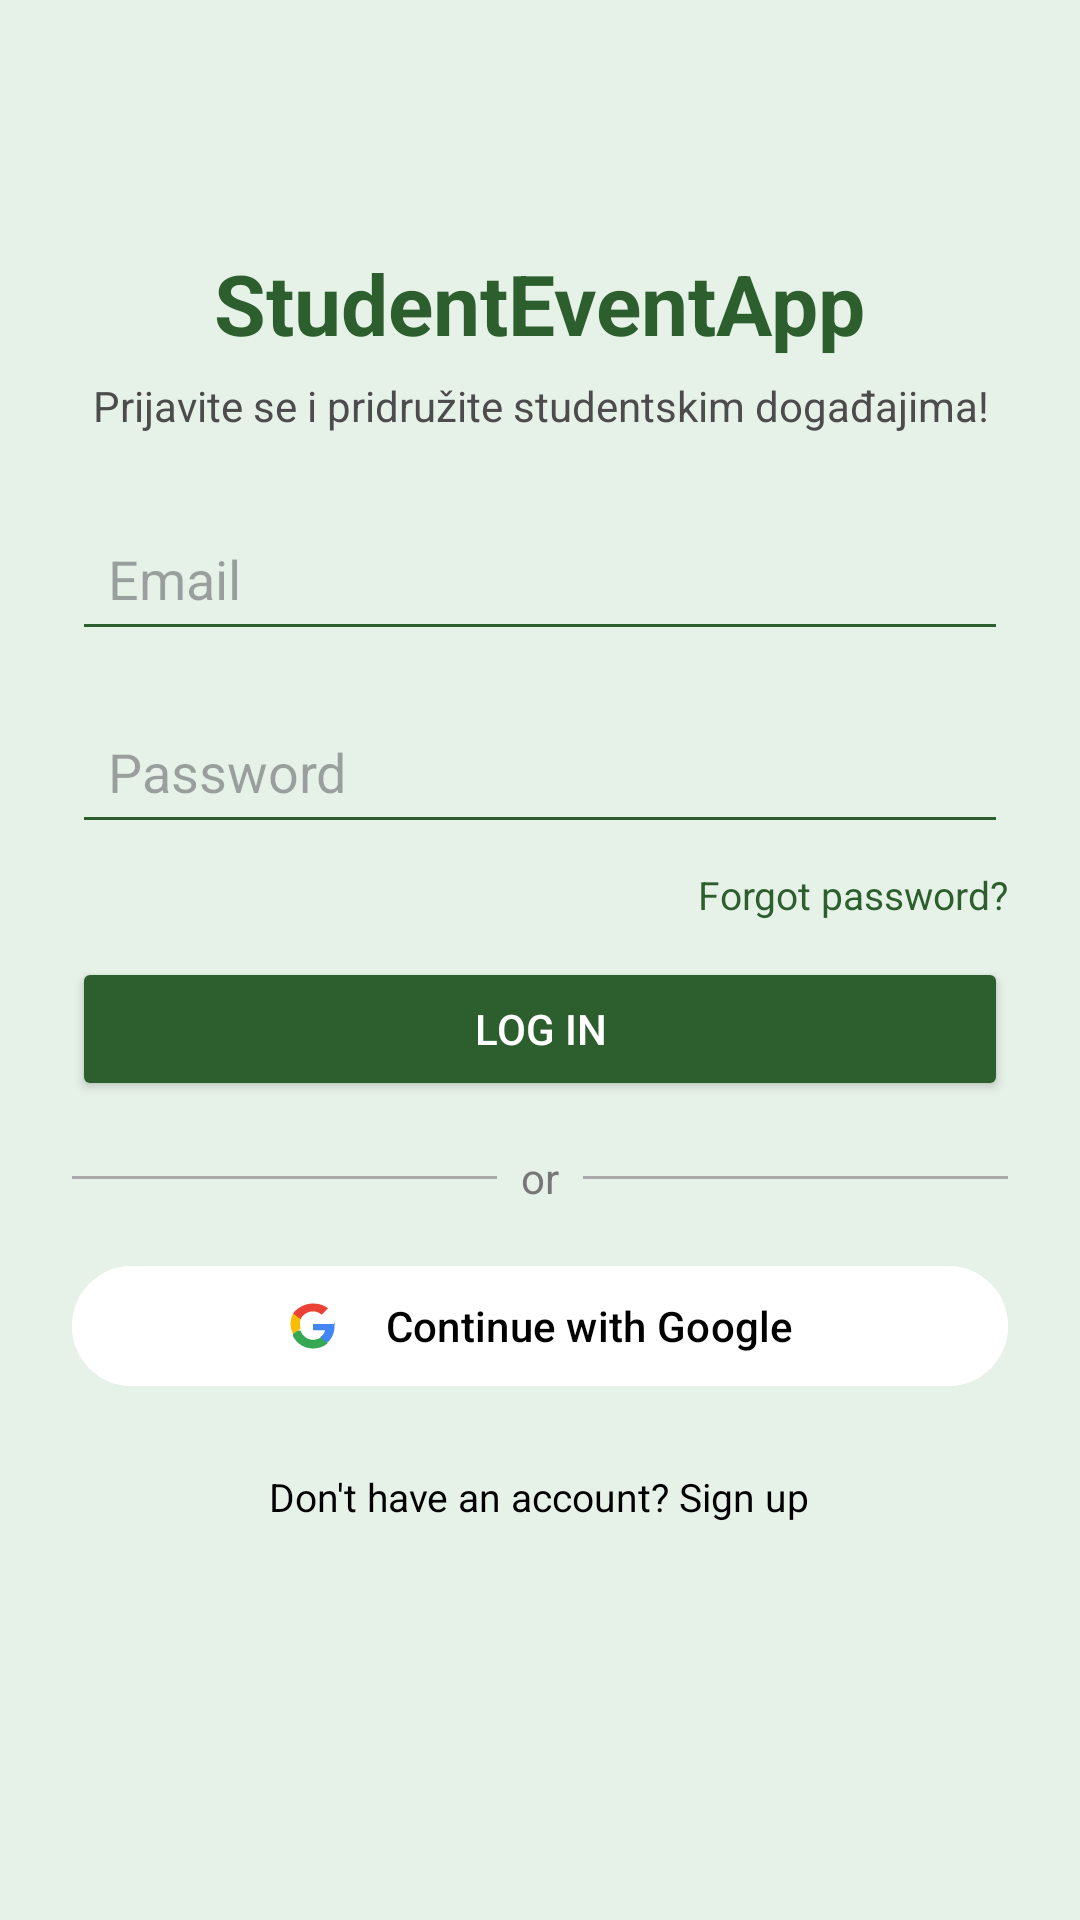

Write the Android layout XML for this screen, with the resource values it uses.
<!-- AndroidManifest.xml: application theme Theme.StudentEventsApp -->
<!-- res/layout/activity_login.xml -->
<?xml version="1.0" encoding="utf-8"?>
<ScrollView xmlns:android="http://schemas.android.com/apk/res/android"
    xmlns:app="http://schemas.android.com/apk/res-auto"
    android:layout_width="match_parent"
    android:layout_height="match_parent"
    android:background="#E6F1E8"
    android:fillViewport="true">

    <androidx.constraintlayout.widget.ConstraintLayout
        android:layout_width="match_parent"
        android:layout_height="match_parent"
        android:padding="24dp">

        <LinearLayout
            android:id="@+id/loginForm"
            android:layout_width="0dp"
            android:layout_height="wrap_content"
            android:orientation="vertical"
            android:gravity="center"
            app:layout_constraintTop_toTopOf="parent"
            app:layout_constraintBottom_toBottomOf="parent"
            app:layout_constraintStart_toStartOf="parent"
            app:layout_constraintEnd_toEndOf="parent"
            app:layout_constraintVertical_bias="0.35">

            <TextView
                android:id="@+id/title"
                android:layout_width="wrap_content"
                android:layout_height="wrap_content"
                android:text="StudentEventApp"
                android:textSize="28sp"
                android:textStyle="bold"
                android:textColor="#2C5F2D"
                android:layout_marginBottom="6dp" />

            <TextView
                android:id="@+id/subtitle"
                android:layout_width="match_parent"
                android:layout_height="wrap_content"
                android:text="Prijavite se i pridružite studentskim događajima!"
                android:textSize="14sp"
                android:textColor="#4C4C4C"
                android:textAlignment="center"
                android:gravity="center"
                android:layout_marginBottom="24dp" />

            <EditText
                android:id="@+id/emailEditText"
                android:layout_width="match_parent"
                android:layout_height="wrap_content"
                android:hint="Email"
                android:inputType="textEmailAddress"
                android:padding="12dp"
                android:backgroundTint="#2C5F2D"
                android:layout_marginBottom="16dp" />

            <EditText
                android:id="@+id/passwordEditText"
                android:layout_width="match_parent"
                android:layout_height="wrap_content"
                android:hint="Password"
                android:inputType="textPassword"
                android:padding="12dp"
                android:backgroundTint="#2C5F2D"
                android:layout_marginBottom="8dp" />

            <TextView
                android:id="@+id/forgotPasswordText"
                android:layout_width="wrap_content"
                android:layout_height="wrap_content"
                android:text="Forgot password?"
                android:textColor="#2C5F2D"
                android:textSize="13sp"
                android:layout_gravity="end"
                android:layout_marginBottom="12dp" />

            <Button
                android:id="@+id/loginButton"
                android:layout_width="match_parent"
                android:layout_height="wrap_content"
                android:text="Log in"
                android:backgroundTint="#2C5F2D"
                android:textColor="#FFFFFF"
                android:layout_marginBottom="16dp" />

            <LinearLayout
                android:id="@+id/orDivider"
                android:layout_width="match_parent"
                android:layout_height="wrap_content"
                android:orientation="horizontal"
                android:gravity="center"
                android:layout_marginBottom="16dp">

                <View
                    android:layout_width="0dp"
                    android:layout_height="1dp"
                    android:layout_weight="1"
                    android:background="#AAAAAA" />

                <TextView
                    android:layout_width="wrap_content"
                    android:layout_height="wrap_content"
                    android:text="or"
                    android:textColor="#777777"
                    android:paddingStart="8dp"
                    android:paddingEnd="8dp" />

                <View
                    android:layout_width="0dp"
                    android:layout_height="1dp"
                    android:layout_weight="1"
                    android:background="#AAAAAA" />
            </LinearLayout>

            <com.google.android.material.button.MaterialButton
                android:id="@+id/googleLoginButton"
                android:layout_width="match_parent"
                android:layout_height="wrap_content"
                android:text="  Continue with Google"
                android:textColor="#000000"
                android:backgroundTint="#FFFFFF"
                app:icon="@drawable/ic_google"
                app:iconPadding="8dp"
                app:iconGravity="textStart"
                app:iconTint="@null"
                android:layout_marginBottom="24dp" />

            <TextView
                android:id="@+id/registerRedirect"
                android:layout_width="wrap_content"
                android:layout_height="wrap_content"
                android:text="Don't have an account? Sign up"
                android:textSize="13sp"
                android:textColor="#000000"
                android:layout_gravity="center_horizontal" />
        </LinearLayout>
    </androidx.constraintlayout.widget.ConstraintLayout>
</ScrollView>
<!-- resources referenced by this layout -->
<resources>
  <!-- drawable ic_google (drawable) -->
  <vector xmlns:android="http://schemas.android.com/apk/res/android"
      android:width="24dp"
      android:height="24dp"
      android:viewportWidth="24"
      android:viewportHeight="24">
    <path
      android:fillColor="#4285F4"
      android:pathData="M21.35,11.1H12v2.8h5.35c-0.23,1.2-0.95,2.22-2.02,2.9v2.4h3.27c1.91-1.76,3-4.35,3-7.4 0-0.66-0.06-1.3-0.17-1.9z" />
    <path
      android:fillColor="#34A853"
      android:pathData="M12,22c2.7,0 4.96-0.9 6.61-2.43l-3.27-2.4c-0.91,0.6-2.06,0.95-3.34,0.95-2.57,0-4.74-1.74-5.51-4.07H3.15v2.55C4.8,19.86 8.13,22 12,22z" />
    <path
      android:fillColor="#FBBC05"
      android:pathData="M6.49,13.05C6.3,12.45 6.19,11.74 6.19,11s0.11-1.45 0.3-2.05V6.4H3.15C2.42,7.84 2,9.37 2,11s0.42,3.16 1.15,4.6l3.34-2.55z" />
    <path
      android:fillColor="#EA4335"
      android:pathData="M12,5.5c1.47,0 2.79,0.51 3.83,1.5l2.87-2.88C16.96,2.7 14.7,2 12,2 8.13,2 4.8,4.14 3.15,6.4l3.34,2.55C7.26,7.24 9.43,5.5 12,5.5z" />
  </vector>
  <style name="Theme.StudentEventsApp" parent="Base.Theme.StudentEventsApp" />
  <style name="Base.Theme.StudentEventsApp" parent="Theme.Material3.DayNight.NoActionBar">
          
          
      </style>
</resources>
